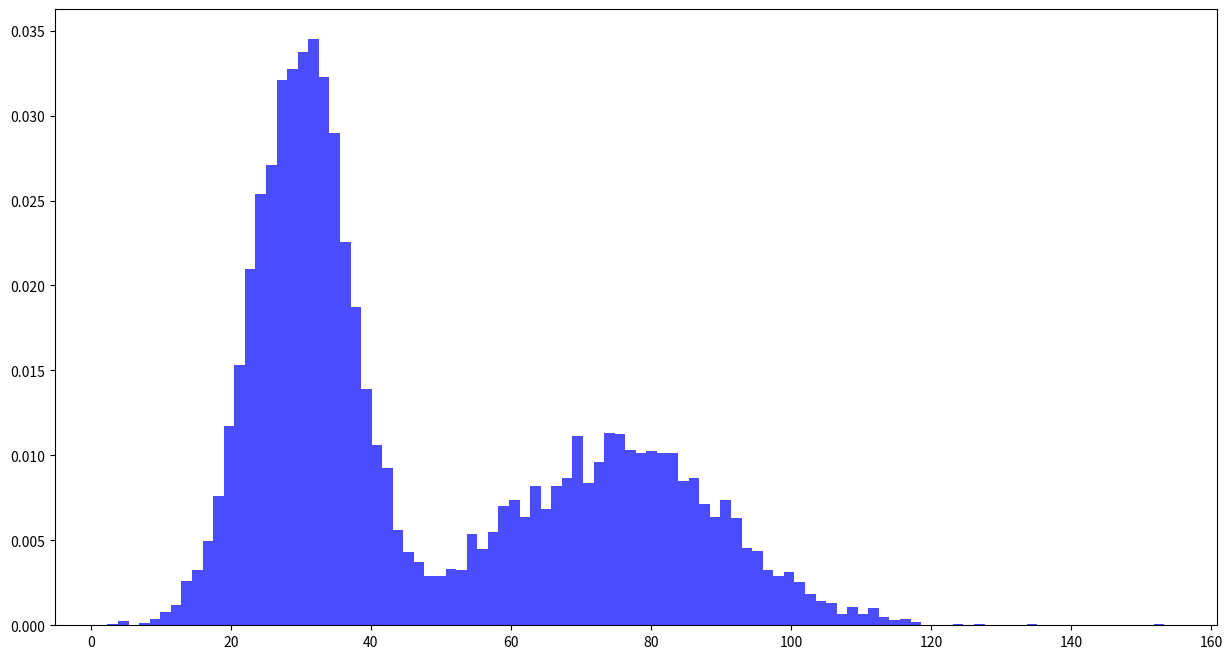
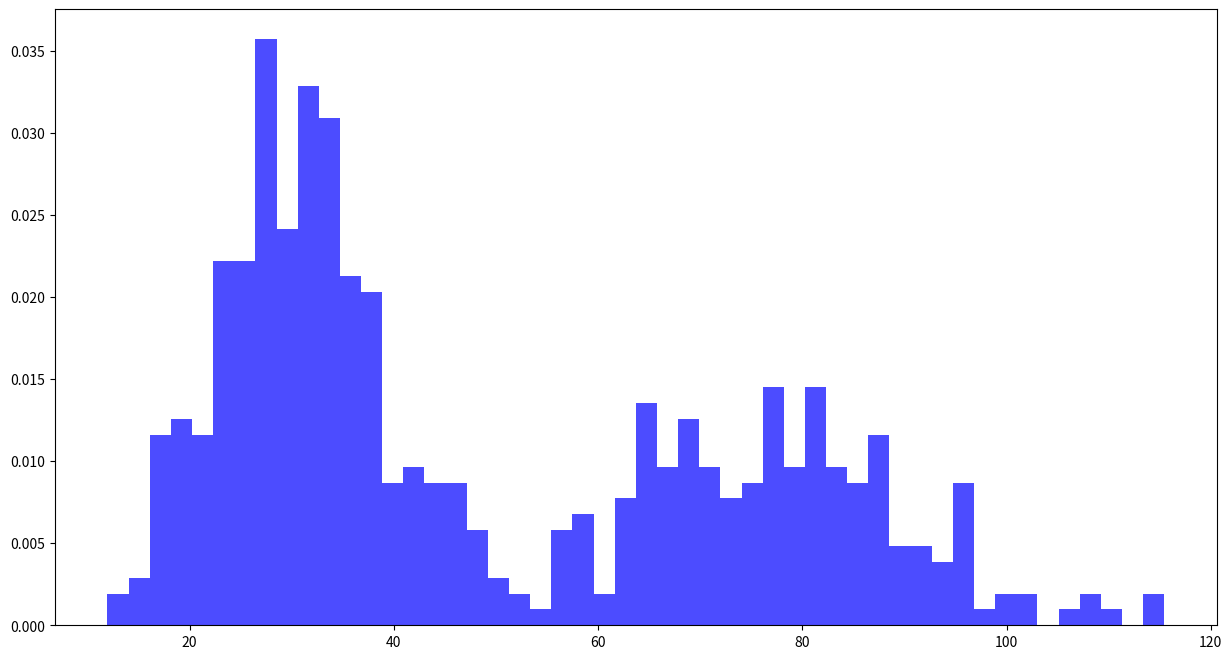
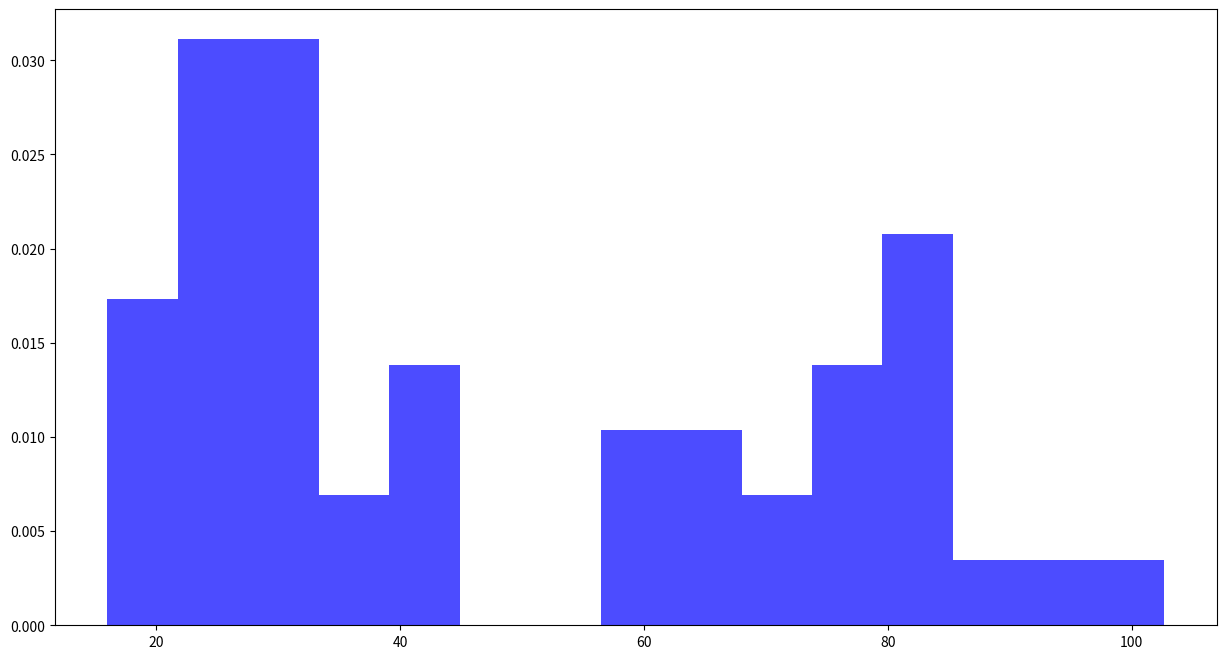
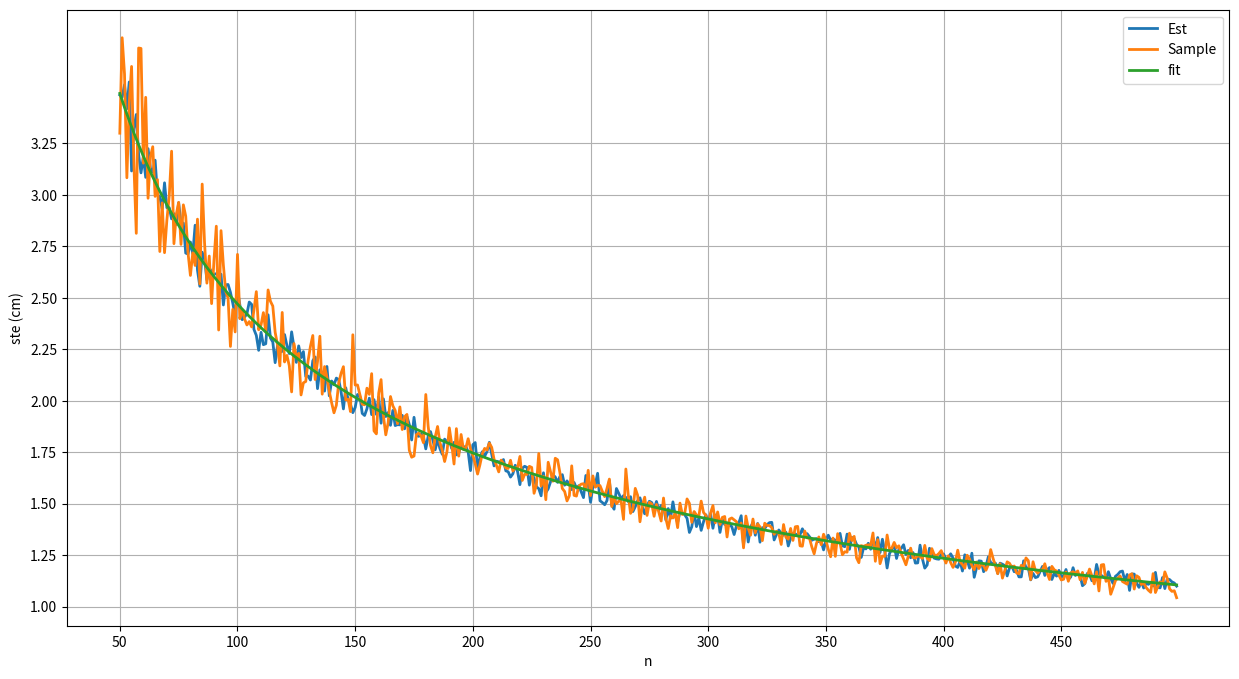
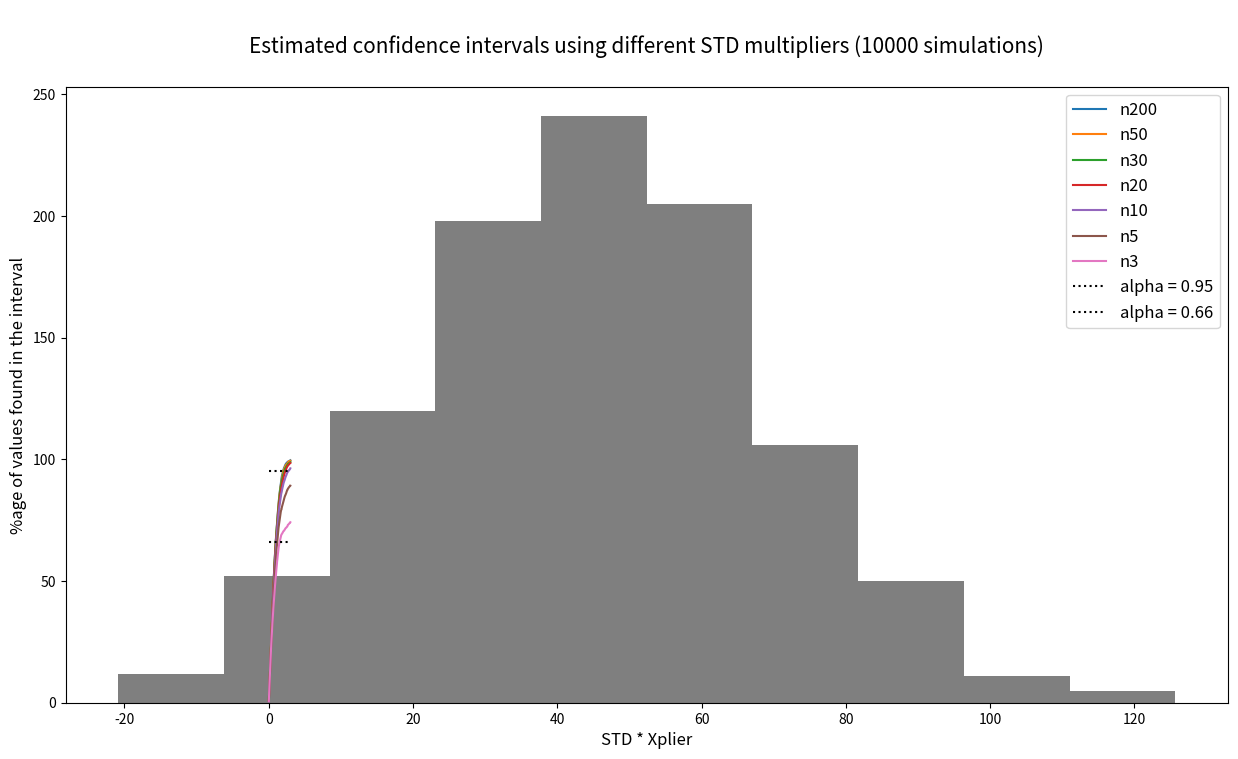
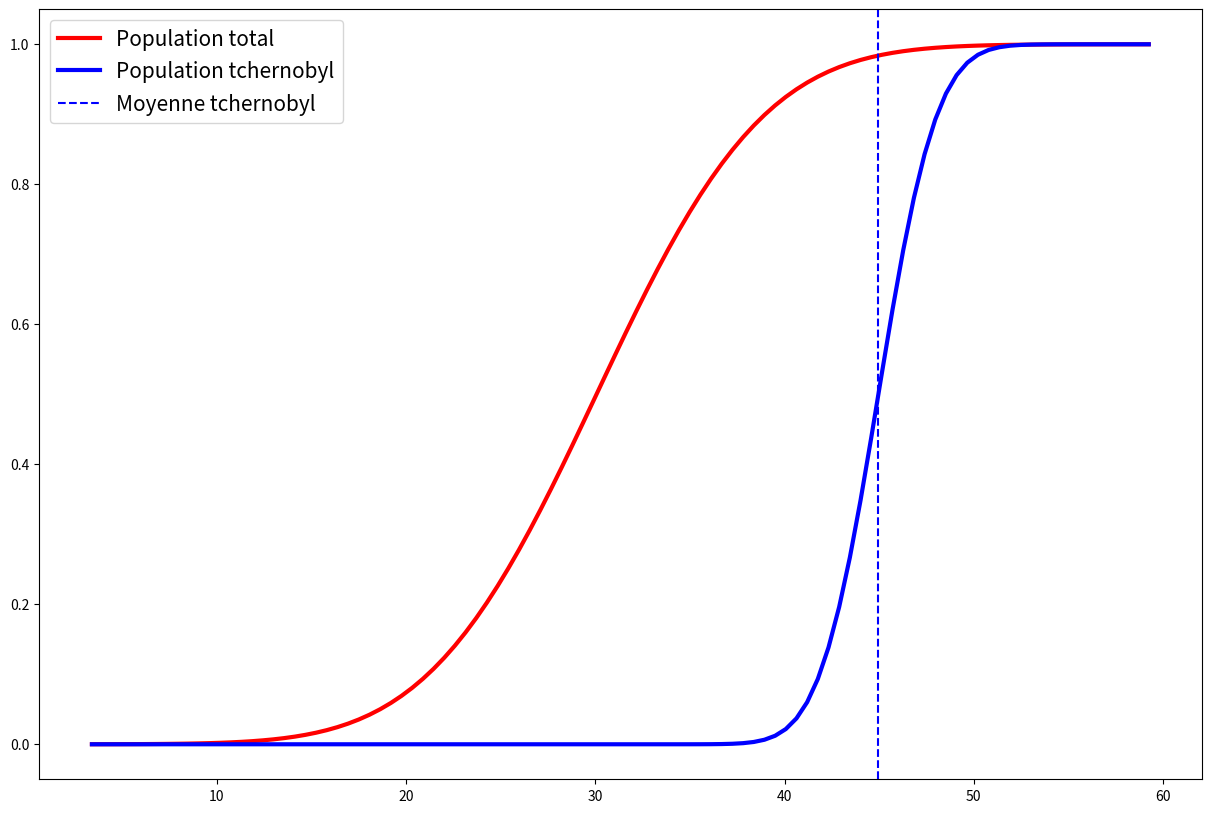
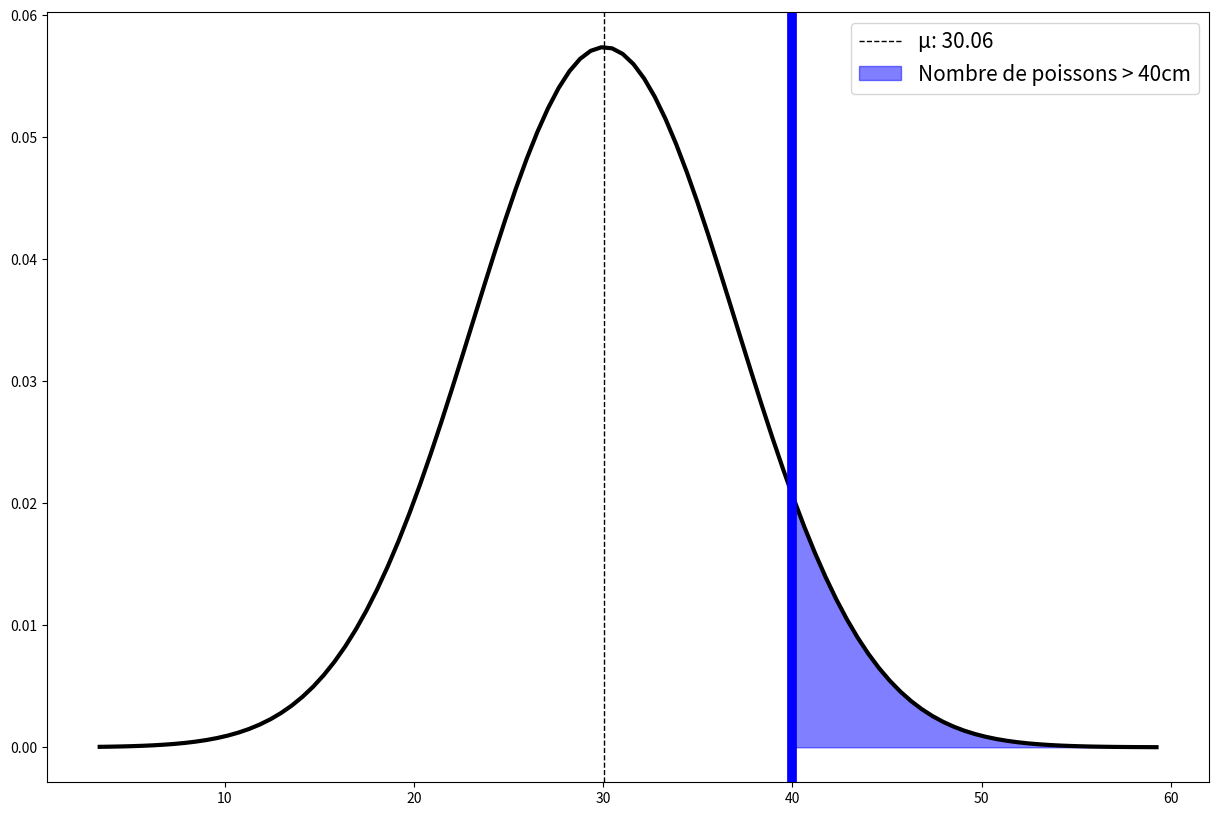
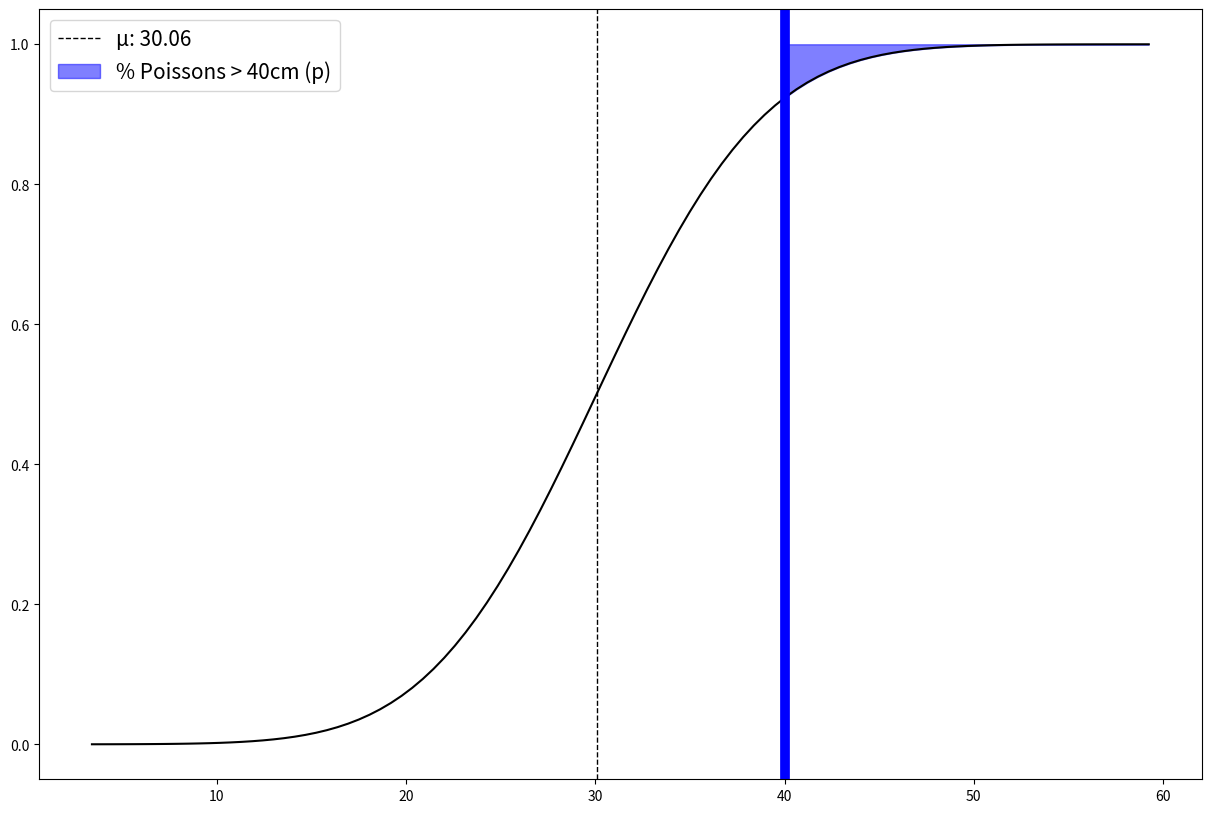

Here is the Python script that generated these plots, in order:
import numpy as np
import matplotlib.pyplot as plt
from scipy.stats import norm

# Générer un dataset aléatoire de mesures de longueurs de poissons

data1 = np.random.normal(30, 7, 6000)  # perches
data2 = np.random.normal(75, 15, 4000) # brochets
data = np.concatenate((data1,data2))
plt.figure(figsize=(15,8))
plt.hist(data, bins=100, density=True, alpha=0.7, color='b')
plt.show()

N = len(data)            # N la taille de la population totale
mean_tot = data.mean()   # mean_pop la moyenne de la population totale
std_tot = data.std()     # std_pop l'écart-type de la population totale

print(f'Taille de la population : N = {N}\nMoyenne de la population : mean_tot = {round(mean_tot,2)}cm\nEcart-type de la population : std_tot = {round(std_tot,2)}cm')

n = 500
sample = np.random.choice(data, n, replace=True)
plt.figure(figsize=(15,8))
plt.hist(sample, bins=50, density=True, alpha=0.7, color='b')
plt.show()

mean_sample_500 = sample.mean()  # mean_sample_500 la moyenne de l'échantillon
std_sample_500 = sample.std()    # std_sample_500 l'écart-type de l'échantillon

print(f'Taille de la population : n = {n}\nMoyenne de la population : mean_sample_500 = {round(mean_sample_500,2)}cm\nEcart-type de la population : std_sample_500 = {round(std_sample_500,2)}cm')

ste_sample_500 = std_sample_500/N**.5

print(f'La longueur moyenne des poissons pour la population totale est de {round(mean_sample_500, 2)}cm +- {round(ste_sample_500, 2)}cm avec un intervalle de confiance de 68%')
print(f'La longueur moyenne des poissons pour la population totale est de {round(mean_sample_500, 2)}cm +- {round(ste_sample_500*2, 2)}cm avec un intervalle de confiance de 95%')
print(f'La longueur moyenne des poissons pour la population totale est de {round(mean_sample_500, 2)}cm +- {round(ste_sample_500*3, 2)}cm avec un intervalle de confiance de 99,7%')
print(f'La moyenne réelle est de {round(mean_tot,2)}cm')

n = 50
sample = np.random.choice(data, n, replace=True)
plt.figure(figsize=(15,8))
plt.hist(sample, bins=15, density=True, alpha=0.7, color='b')
plt.show()

n = 50
mean_sample_50 = sample.mean()
std_sample_50 = sample.std()
ste_sample_50 = std_sample_50/n**.5

print(f'La longueur moyenne des poissons pour la population totale est de {round(mean_sample_50,2)}cm +- {round(ste_sample_50,2)}cm avec un intervalle de confiance de 68%')
print(f'La longueur moyenne des poissons pour la population totale est de {round(mean_sample_50,2)}cm +- {round(ste_sample_50*2,2)}cm avec un intervalle de confiance de 95%')
print(f'La longueur moyenne des poissons pour la population totale est de {round(mean_sample_50,2)}cm +- {round(ste_sample_50*3,2)}cm avec un intervalle de confiance de 99,7%')
print(f'La moyenne réelle est de {round(mean_tot,2)}cm')

sample_lens = np.arange(50, 500, 1)
ste_est, ste_sample = [], []
for i in sample_lens:
    sample = np.random.choice(data, i, replace=True)
    ste_sample.append(sample.std()/i**.5)
    means = []
    for y in range(1000):
        sample = np.random.choice(data, i, replace=True)
        means.append(sample.mean())
    ste_est.append(np.array(means).std())

plt.figure(figsize=(15,8), dpi=300)
plt.plot(sample_lens, ste_est, label='Est', linewidth=2)
plt.plot(sample_lens, ste_sample, label='Sample', linewidth=2)
plt.plot(sample_lens, std_tot/sample_lens**.5, label='fit', linewidth=2)
plt.xticks(np.arange(50, 500, 50))
plt.yticks(np.arange(1, 3.5, 0.25))
plt.xlabel('n')
plt.ylabel('ste (cm)')
plt.legend()
plt.grid()
plt.show()

std_Xplier = np.arange(0.01, 3, 0.01)

def Xplier_effect(a):
    list_s_mean, list_s_std, prob_distrib = [], [], []
    for i in range(5000):
        sample = np.random.choice(data, a, replace=True)
        list_s_mean.append(sample.mean())
        list_s_std.append(sample.std())
    list_s_ste = list(map(lambda x: x/np.sqrt(a), list_s_std))
    for i in std_Xplier:
        count = 0
        for j in range(len(list_s_mean)):
            if mean_tot <= (list_s_mean[j]+list_s_ste[j]*i) and mean_tot >= (list_s_mean[j]-list_s_ste[j]*i): count += 1
        prob_distrib.append((count/len(list_s_mean))*100)
    return prob_distrib

prob_distrib_n200 = Xplier_effect(200)
prob_distrib_n50 = Xplier_effect(50)
prob_distrib_n30 = Xplier_effect(30)
prob_distrib_n20 = Xplier_effect(20)
prob_distrib_n10 = Xplier_effect(10)
prob_distrib_n5 = Xplier_effect(5)
prob_distrib_n3 = Xplier_effect(3)

plt.figure(figsize = (15,8))
plt.plot(np.array(std_Xplier), np.array(prob_distrib_n200), label = 'n200')
plt.plot(np.array(std_Xplier), np.array(prob_distrib_n50), label = 'n50')
plt.plot(np.array(std_Xplier), np.array(prob_distrib_n30), label = 'n30')
plt.plot(np.array(std_Xplier), np.array(prob_distrib_n20), label = 'n20')
plt.plot(np.array(std_Xplier), np.array(prob_distrib_n10), label = 'n10')
plt.plot(np.array(std_Xplier), np.array(prob_distrib_n5), label = 'n5')
plt.plot(np.array(std_Xplier), np.array(prob_distrib_n3), label = 'n3')
plt.plot([0,3], [95,95], label = 'alpha = 0.95', c = 'black', linestyle = 'dotted')
plt.plot([0,3], [66,66], label = 'alpha = 0.66', c = 'black', linestyle = 'dotted')
plt.title('\nEstimated confidence intervals using different STD multipliers (10000 simulations)\n', fontsize=15)
plt.xlabel('STD * Xplier', fontsize=12)
plt.ylabel('%age of values found in the interval', fontsize=12)
plt.legend(fontsize=12)
plt.show()

f"Taille moyenne d'une perche : {data1.mean()}cm, L'écart type : {data1.std()}cm, L'erreur standard : {data1.std() / np.sqrt(len(data1))}cm"

data_tche = np.random.normal(45, 25, 1000)
plt.hist(data_tche)
tche_mean = data_tche.mean()
tche_mean

ste_tche = data_tche.std() / np.sqrt(len(data_tche))

f"Erreur standart : {ste_tche}"

N = len(data_tche)
moy = data_tche.mean()
num_bins = 100
plt.figure(figsize=(15,10))
x = np.linspace((data1.min() + 1), (data1.max() + 1), 100)

b = np.sin(x)
bin_width = (data1.max() - data1.min()) / num_bins
p = norm.cdf(x, data1.mean(), data1.std())#* N * bin_width
p2 = norm.cdf(x, data_tche.mean(), data_tche.std() / np.sqrt(100))


plt.plot(x, p, 'k', linewidth=3, label='Population total', color="red")
plt.plot(x, p2, 'k', linewidth=3, label='Population tchernobyl', color="blue")
plt.axvline(x=tche_mean, label="Moyenne tchernobyl", linestyle='dashed', color="blue")
plt.legend(fontsize=15)
plt.show()

p = norm.cdf(tche_mean, data1.mean(), data1.std())

f'p-value = {round(((1 - p)*2)*100,2)}%'

N = len(data1)
moy = data1.mean()
num_bins = 100
plt.figure(figsize=(15,10))
x = np.linspace((data1.min() + 1), (data1.max() + 1), 100)

b = np.sin(x)
bin_width = (data1.max() - data1.min()) / num_bins
p = norm.pdf(x, data1.mean(), data1.std())#* N * bin_width
plt.plot(x, p, 'k', linewidth=3)
plt.axvline(x=40, linewidth=7, color="blue")
plt.axvline(x=moy, linewidth=1, color="black", label=f"µ: {np.round(moy, 2)} ", linestyle="dashed")
plt.fill_between(x, p, 0, where = (x >= 40), color='blue', label="Nombre de poissons > 40cm", alpha=.5)
plt.legend(fontsize=15)
plt.show()

plt.figure(figsize=(15,10))
bin_width = (data1.max() - data1.min()) / num_bins
p = norm.cdf(x, data1.mean(), data1.std()) #* N * bin_width
plt.plot(x, p, 'k')
plt.axvline(x=40, linewidth=7, color='blue')
plt.axvline(x=moy, linewidth=1, color="black", label=f"µ: {np.round(moy, 2)} ", linestyle="dashed")
plt.fill_between(x, p, 1, where = (x >= 40), color='blue', label="% Poissons > 40cm (p)", alpha=.5)
plt.legend(fontsize=15)
plt.show()

np.round((40-data1.mean())/data1.std(), 2)

pmin = norm(data1.mean(), data1.std()).cdf(40)
f'{np.round(pmin*100, 2)}% des poissons font moins de 40cm de long'

f'{np.round((1-pmin)*100, 2)}% des poisson ont une taille > 40cm'